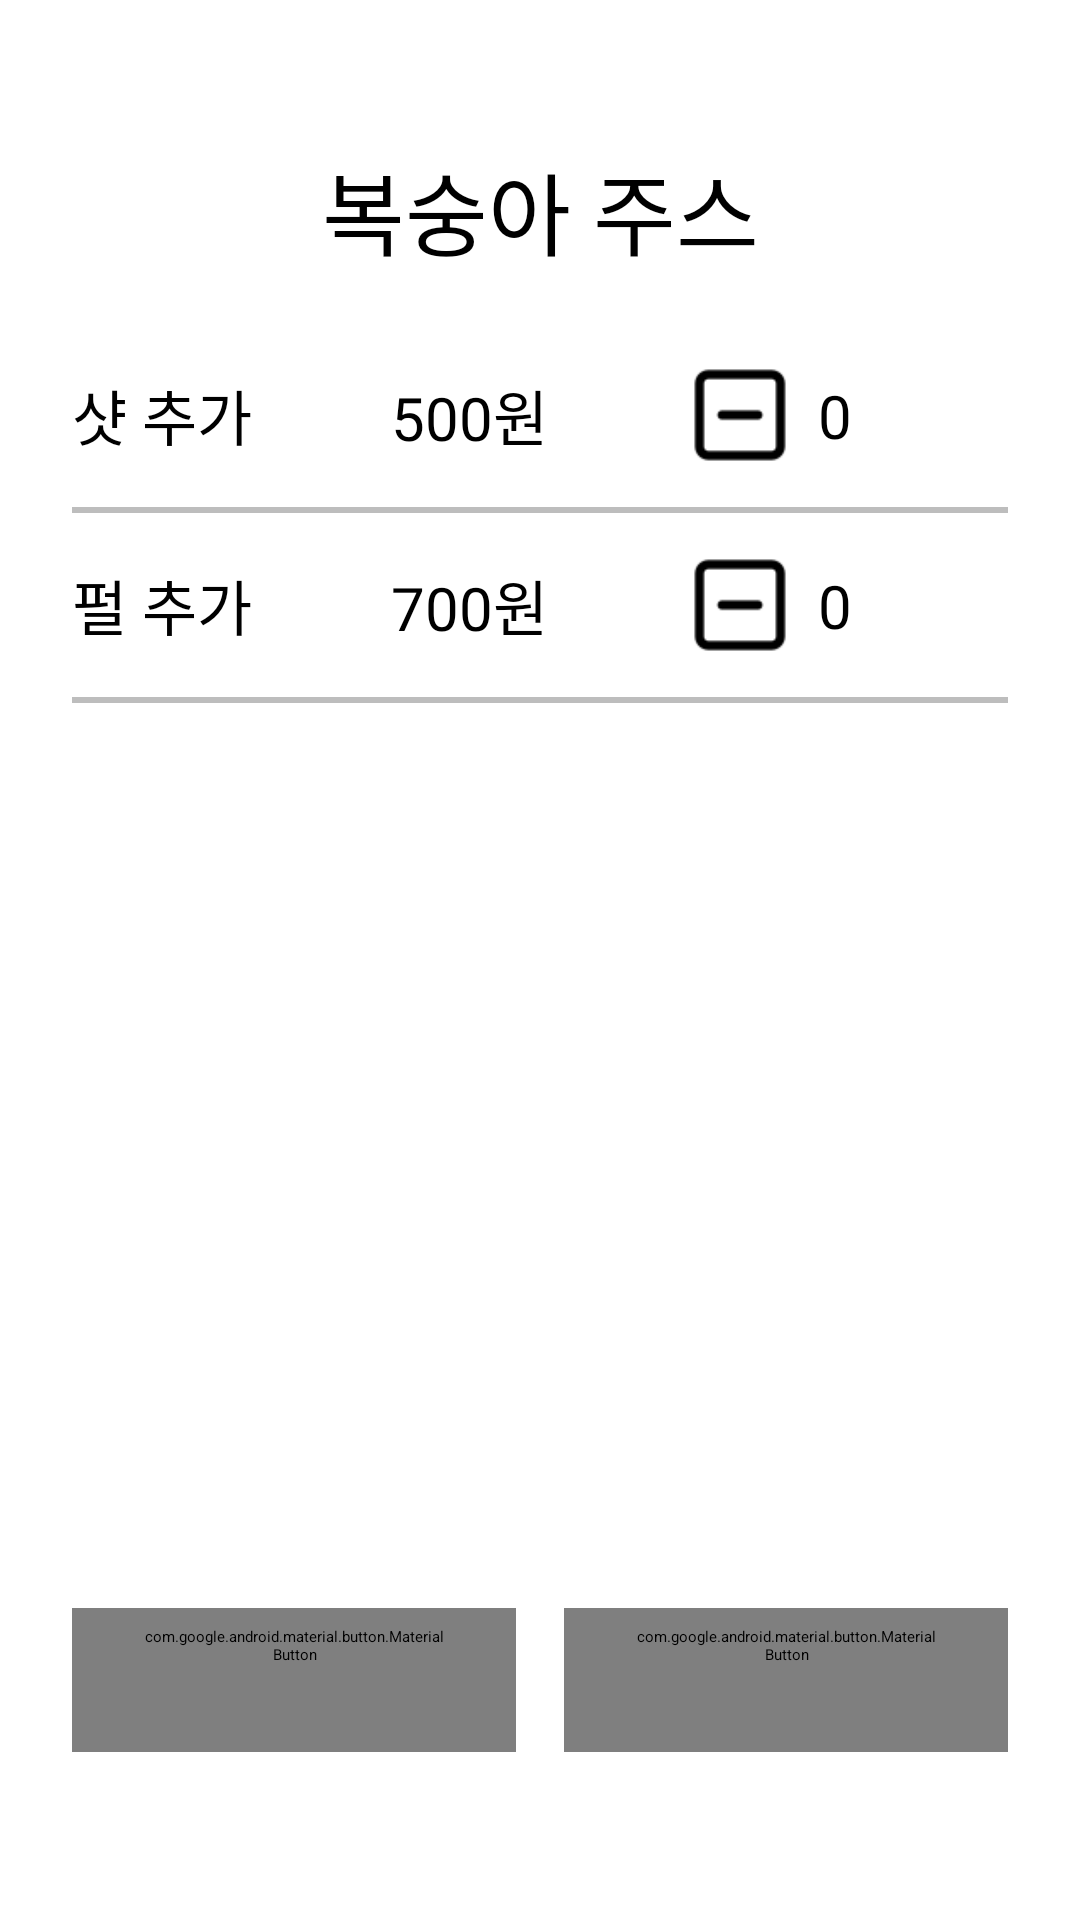

Here is an Android app screen rendered from its layout file. Give the layout XML and the strings, colors and styles it references.
<!-- AndroidManifest.xml: application theme Theme.Coffee_Kiosks.Splash -->
<!-- res/layout/fragment_juice_option.xml -->
<?xml version="1.0" encoding="utf-8"?>
<androidx.constraintlayout.widget.ConstraintLayout xmlns:android="http://schemas.android.com/apk/res/android"
    xmlns:app="http://schemas.android.com/apk/res-auto"
    android:layout_width="match_parent"
    android:layout_height="match_parent">

    <com.google.android.material.textview.MaterialTextView
        android:id="@+id/menuTextView"
        android:layout_width="wrap_content"
        android:layout_height="wrap_content"
        android:layout_marginTop="@dimen/margin_48"
        android:text="복숭아 주스"
        android:textSize="@dimen/text_size_30"
        app:layout_constraintEnd_toEndOf="parent"
        app:layout_constraintStart_toStartOf="parent"
        app:layout_constraintTop_toTopOf="parent" />

    <com.google.android.material.textview.MaterialTextView
        android:id="@+id/espressoOptionsTextView"
        android:layout_width="wrap_content"
        android:layout_height="wrap_content"
        android:layout_marginStart="@dimen/margin_24"
        android:layout_marginTop="@dimen/margin_32"
        android:text="@string/espressoOptions_text"
        android:textSize="@dimen/text_size_20"
        app:layout_constraintStart_toStartOf="parent"
        app:layout_constraintTop_toBottomOf="@id/menuTextView" />

    <com.google.android.material.textview.MaterialTextView
        android:id="@+id/espressoPriceTextView"
        android:layout_width="wrap_content"
        android:layout_height="wrap_content"
        android:text="@string/price_500"
        android:textSize="@dimen/text_size_20"
        app:layout_constraintBottom_toBottomOf="@id/espressoOptionsTextView"
        app:layout_constraintEnd_toStartOf="@+id/espressoMinusImageView"
        app:layout_constraintStart_toEndOf="@id/espressoOptionsTextView"
        app:layout_constraintTop_toTopOf="@id/espressoOptionsTextView" />

    <com.google.android.material.imageview.ShapeableImageView
        android:id="@+id/espressoMinusImageView"
        android:layout_width="36dp"
        android:layout_height="36dp"
        android:layout_marginEnd="@dimen/margin_8"
        android:src="@drawable/square_minus"
        app:layout_constraintBottom_toBottomOf="@id/espressoOptionsTextView"
        app:layout_constraintEnd_toStartOf="@id/espressoCountTextView"
        app:layout_constraintTop_toTopOf="@id/espressoOptionsTextView" />

    <com.google.android.material.textview.MaterialTextView
        android:id="@+id/espressoCountTextView"
        android:layout_width="wrap_content"
        android:layout_height="wrap_content"
        android:layout_marginEnd="@dimen/margin_8"
        android:text="@string/init_count_text"
        android:textSize="@dimen/text_size_20"
        app:layout_constraintBottom_toBottomOf="@id/espressoOptionsTextView"
        app:layout_constraintEnd_toStartOf="@id/espressoPlusImageView"
        app:layout_constraintTop_toTopOf="@id/espressoOptionsTextView" />

    <com.google.android.material.imageview.ShapeableImageView
        android:id="@+id/espressoPlusImageView"
        android:layout_width="36dp"
        android:layout_height="36dp"
        android:layout_marginEnd="@dimen/margin_32"
        android:src="@drawable/square_plus"
        app:layout_constraintBottom_toBottomOf="@id/espressoOptionsTextView"
        app:layout_constraintEnd_toEndOf="parent"
        app:layout_constraintTop_toTopOf="@id/espressoOptionsTextView" />

    <View
        android:id="@+id/divider1"
        style="@style/option_divider_style"
        android:layout_marginTop="@dimen/margin_16"
        app:layout_constraintEnd_toEndOf="parent"
        app:layout_constraintStart_toStartOf="parent"
        app:layout_constraintTop_toBottomOf="@id/espressoOptionsTextView" />

    <com.google.android.material.textview.MaterialTextView
        android:id="@+id/perlOptionsTextView"
        android:layout_width="wrap_content"
        android:layout_height="wrap_content"
        android:layout_marginStart="@dimen/margin_24"
        android:layout_marginTop="@dimen/margin_16"
        android:text="@string/perlOptions_text"
        android:textSize="@dimen/text_size_20"
        app:layout_constraintStart_toStartOf="parent"
        app:layout_constraintTop_toBottomOf="@id/divider1" />

    <com.google.android.material.textview.MaterialTextView
        android:id="@+id/perlPriceTextView"
        android:layout_width="wrap_content"
        android:layout_height="wrap_content"
        android:text="@string/price_700"
        android:textSize="@dimen/text_size_20"
        app:layout_constraintBottom_toBottomOf="@id/perlOptionsTextView"
        app:layout_constraintEnd_toEndOf="@+id/espressoPriceTextView"
        app:layout_constraintStart_toStartOf="@+id/espressoPriceTextView"
        app:layout_constraintTop_toTopOf="@id/perlOptionsTextView" />

    <com.google.android.material.imageview.ShapeableImageView
        android:id="@+id/perlMinusImageView"
        android:layout_width="36dp"
        android:layout_height="36dp"
        android:layout_marginEnd="@dimen/margin_8"
        android:src="@drawable/square_minus"
        app:layout_constraintBottom_toBottomOf="@id/perlOptionsTextView"
        app:layout_constraintEnd_toStartOf="@id/perlCountTextView"
        app:layout_constraintTop_toTopOf="@id/perlOptionsTextView" />

    <com.google.android.material.textview.MaterialTextView
        android:id="@+id/perlCountTextView"
        android:layout_width="wrap_content"
        android:layout_height="wrap_content"
        android:layout_marginEnd="@dimen/margin_8"
        android:text="@string/init_count_text"
        android:textSize="@dimen/text_size_20"
        app:layout_constraintBottom_toBottomOf="@id/perlOptionsTextView"
        app:layout_constraintEnd_toStartOf="@id/perlPlusImageView"
        app:layout_constraintTop_toTopOf="@id/perlOptionsTextView" />

    <com.google.android.material.imageview.ShapeableImageView
        android:id="@+id/perlPlusImageView"
        android:layout_width="36dp"
        android:layout_height="36dp"
        android:layout_marginEnd="@dimen/margin_32"
        android:src="@drawable/square_plus"
        app:layout_constraintBottom_toBottomOf="@id/perlOptionsTextView"
        app:layout_constraintEnd_toEndOf="parent"
        app:layout_constraintTop_toTopOf="@id/perlOptionsTextView" />

    <View
        android:id="@+id/divider2"
        style="@style/option_divider_style"
        android:layout_marginTop="@dimen/margin_16"
        app:layout_constraintEnd_toEndOf="parent"
        app:layout_constraintStart_toStartOf="parent"
        app:layout_constraintTop_toBottomOf="@id/perlOptionsTextView" />

    <com.google.android.material.button.MaterialButton
        android:id="@+id/cancelButton"
        android:layout_width="@dimen/full_charge"
        android:layout_height="wrap_content"
        android:layout_marginStart="@dimen/margin_24"
        android:layout_marginEnd="@dimen/margin_8"
        android:layout_marginBottom="@dimen/margin_56"
        android:text="@string/cancel_text"
        android:textSize="@dimen/text_size_20"
        style="@style/bottom_cancel_button_style"
        app:shapeAppearance="@style/ShapeAppearanceOverlay.Material3.Button.Corner"
        app:layout_constraintBottom_toBottomOf="parent"
        app:layout_constraintEnd_toStartOf="@id/okButton"
        app:layout_constraintStart_toStartOf="parent" />

    <com.google.android.material.button.MaterialButton
        android:id="@+id/okButton"
        android:layout_width="@dimen/full_charge"
        android:layout_height="wrap_content"
        android:layout_marginStart="@dimen/margin_8"
        android:layout_marginEnd="@dimen/margin_24"
        android:text="@string/ok_text"
        android:textSize="@dimen/text_size_20"
        style="@style/bottom_ok_button_style"
        app:shapeAppearance="@style/ShapeAppearanceOverlay.Material3.Button.Corner"
        app:layout_constraintBottom_toBottomOf="@id/cancelButton"
        app:layout_constraintEnd_toEndOf="parent"
        app:layout_constraintStart_toEndOf="@id/cancelButton" />




</androidx.constraintlayout.widget.ConstraintLayout>
<!-- resources referenced by this layout -->
<resources>
  <dimen name="full_charge">0dp</dimen>
  <dimen name="margin_16">16dp</dimen>
  <dimen name="margin_24">24dp</dimen>
  <dimen name="margin_32">32dp</dimen>
  <dimen name="margin_48">48dp</dimen>
  <dimen name="margin_56">56dp</dimen>
  <dimen name="margin_8">8dp</dimen>
  <dimen name="text_size_20">20sp</dimen>
  <dimen name="text_size_30">30sp</dimen>
  <!-- drawable square_minus: png bitmap (drawable, 504 bytes) -->
  <string name="cancel_text">취소</string>
  <string name="espressoOptions_text">샷 추가</string>
  <string name="init_count_text">0</string>
  <string name="ok_text">선택완료</string>
  <string name="perlOptions_text">펄 추가</string>
  <string name="price_500">500원</string>
  <string name="price_700">700원</string>
  <style name="ShapeAppearanceOverlay.Material3.Button.Corner">
          <item name="cornerFamily">cut</item>
          <item name="cornerSize">10%</item>
      </style>
  <style name="bottom_cancel_button_style" parent="Widget.Material3.Button.OutlinedButton">
          <item name="strokeColor">@color/primary_color</item>
          <item name="strokeWidth">@dimen/stroke_2</item>
          <item name="android:textColor">@color/primary_color</item>
          <item name="android:radius">@dimen/full_charge</item>
  
      </style>
  <style name="bottom_ok_button_style" parent="Widget.Material3.Button.OutlinedButton">
          <item name="strokeColor">@color/primary_color</item>
          <item name="strokeWidth">@dimen/stroke_2</item>
          <item name="backgroundTint">@color/primary_color</item>
          <item name="android:textColor">@color/text_icon_color</item>
          <item name="android:radius">@dimen/full_charge</item>
      </style>
  <style name="option_divider_style">
          <item name="android:layout_marginStart">@dimen/margin_24</item>
          <item name="android:layout_marginEnd">@dimen/margin_24</item>
          <item name="android:layout_width">@dimen/full_charge</item>
          <item name="android:layout_height">@dimen/stroke_2</item>
          <item name="android:background">@color/divider_color</item>
      </style>
  <style name="Theme.Coffee_Kiosks.Splash" parent="Theme.SplashScreen">
  
          <item name="windowSplashScreenBackground">@color/text_icon_color</item>
          <item name="windowSplashScreenAnimatedIcon">@drawable/splash </item>
          <item name="windowSplashScreenAnimationDuration">@integer/splash_loading_time</item>
          <item name="postSplashScreenTheme">@style/Base.Theme.Coffee_Kiosks</item>
      </style>
  <color name="primary_color">#B3E5FC</color>
  <dimen name="stroke_2">2dp</dimen>
  <color name="text_icon_color">#FFFFFF</color>
  <color name="divider_color">#BDBDBD</color>
  <!-- drawable splash: png bitmap (drawable, 4903 bytes) -->
  <style name="Base.Theme.Coffee_Kiosks" parent="Theme.Material3.DayNight.NoActionBar">
          <item name="colorPrimary">@color/primary_color</item>
          <item name="colorPrimaryVariant">@color/primary_color</item>
      </style>
</resources>
